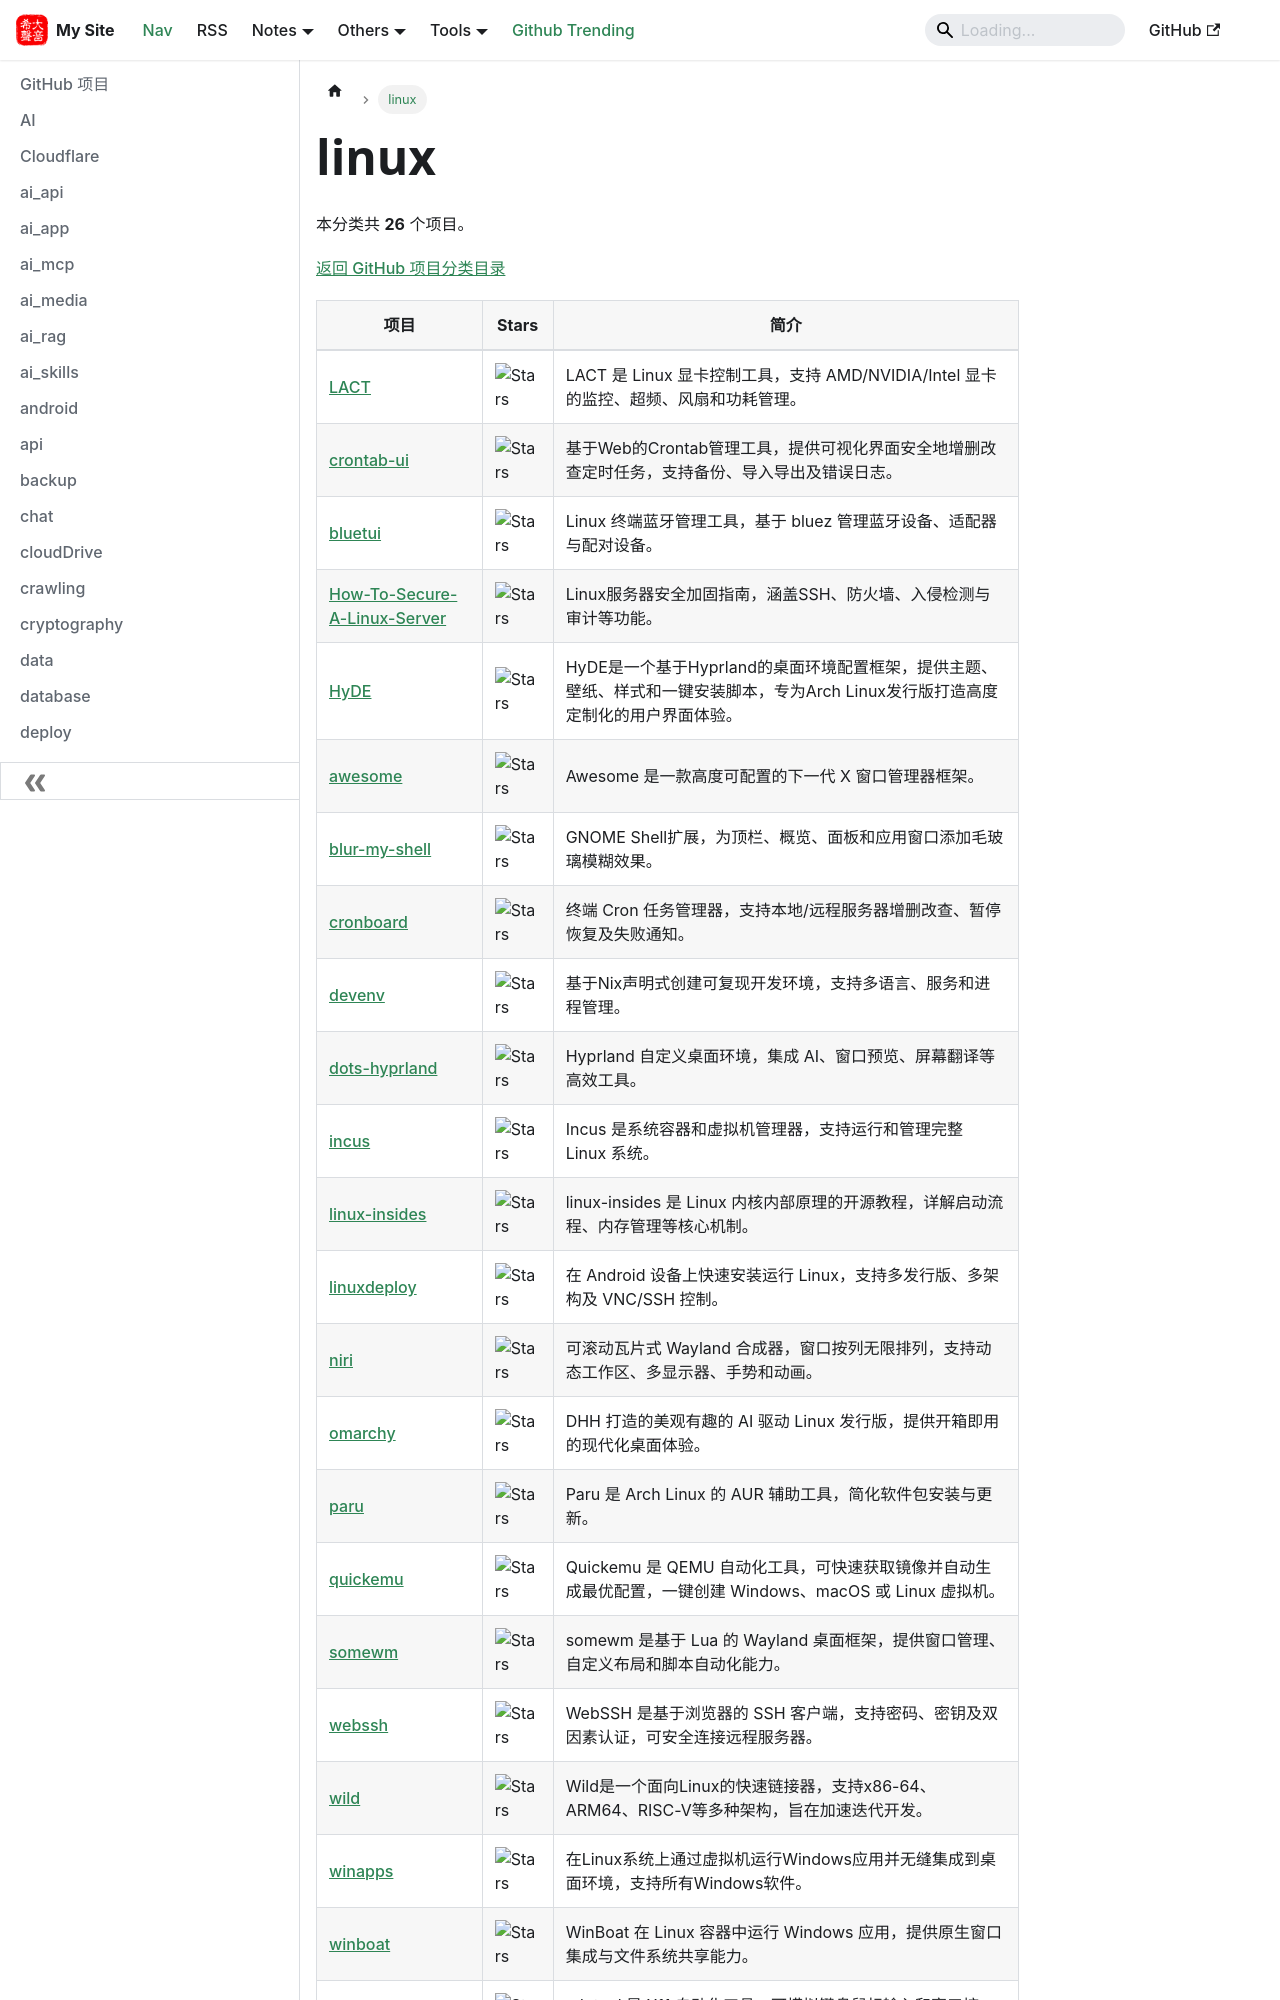

repository: hjkl01/hjkl01.github.io · page: notes/github/linux.html · generator: docusaurus

---
title: linux
sidebar_label: linux
---

<!-- 此页面由 scripts/github_projects.py 从 SQLite 自动生成，请勿手动编辑。 -->

# linux

本分类共 **26** 个项目。

[返回 GitHub 项目分类目录](/notes/github)

| 项目 | Stars | 简介 |
| --- | --- | --- |
| [LACT](https://github.com/ilya-zlobintsev/LACT) | ![Stars](https://img.shields.io/github/stars/ilya-zlobintsev/LACT?style=social) | LACT 是 Linux 显卡控制工具，支持 AMD/NVIDIA/Intel 显卡的监控、超频、风扇和功耗管理。 |
| [crontab-ui](https://github.com/alseambusher/crontab-ui) | ![Stars](https://img.shields.io/github/stars/alseambusher/crontab-ui?style=social) | 基于Web的Crontab管理工具，提供可视化界面安全地增删改查定时任务，支持备份、导入导出及错误日志。 |
| [bluetui](https://github.com/pythops/bluetui) | ![Stars](https://img.shields.io/github/stars/pythops/bluetui?style=social) | Linux 终端蓝牙管理工具，基于 bluez 管理蓝牙设备、适配器与配对设备。 |
| [How-To-Secure-A-Linux-Server](https://github.com/imthenachoman/How-To-Secure-A-Linux-Server) | ![Stars](https://img.shields.io/github/stars/imthenachoman/How-To-Secure-A-Linux-Server?style=social) | Linux服务器安全加固指南，涵盖SSH、防火墙、入侵检测与审计等功能。 |
| [HyDE](https://github.com/HyDE-Project/HyDE) | ![Stars](https://img.shields.io/github/stars/HyDE-Project/HyDE?style=social) | HyDE是一个基于Hyprland的桌面环境配置框架，提供主题、壁纸、样式和一键安装脚本，专为Arch Linux发行版打造高度定制化的用户界面体验。 |
| [awesome](https://github.com/awesomeWM/awesome) | ![Stars](https://img.shields.io/github/stars/awesomeWM/awesome?style=social) | Awesome 是一款高度可配置的下一代 X 窗口管理器框架。 |
| [blur-my-shell](https://github.com/aunetx/blur-my-shell) | ![Stars](https://img.shields.io/github/stars/aunetx/blur-my-shell?style=social) | GNOME Shell扩展，为顶栏、概览、面板和应用窗口添加毛玻璃模糊效果。 |
| [cronboard](https://github.com/antoniorodr/cronboard) | ![Stars](https://img.shields.io/github/stars/antoniorodr/cronboard?style=social) | 终端 Cron 任务管理器，支持本地/远程服务器增删改查、暂停恢复及失败通知。 |
| [devenv](https://github.com/cachix/devenv) | ![Stars](https://img.shields.io/github/stars/cachix/devenv?style=social) | 基于Nix声明式创建可复现开发环境，支持多语言、服务和进程管理。 |
| [dots-hyprland](https://github.com/end-4/dots-hyprland) | ![Stars](https://img.shields.io/github/stars/end-4/dots-hyprland?style=social) | Hyprland 自定义桌面环境，集成 AI、窗口预览、屏幕翻译等高效工具。 |
| [incus](https://github.com/lxc/incus) | ![Stars](https://img.shields.io/github/stars/lxc/incus?style=social) | Incus 是系统容器和虚拟机管理器，支持运行和管理完整 Linux 系统。 |
| [linux-insides](https://github.com/0xAX/linux-insides) | ![Stars](https://img.shields.io/github/stars/0xAX/linux-insides?style=social) | linux-insides 是 Linux 内核内部原理的开源教程，详解启动流程、内存管理等核心机制。 |
| [linuxdeploy](https://github.com/meefik/linuxdeploy) | ![Stars](https://img.shields.io/github/stars/meefik/linuxdeploy?style=social) | 在 Android 设备上快速安装运行 Linux，支持多发行版、多架构及 VNC/SSH 控制。 |
| [niri](https://github.com/YaLTeR/niri) | ![Stars](https://img.shields.io/github/stars/YaLTeR/niri?style=social) | 可滚动瓦片式 Wayland 合成器，窗口按列无限排列，支持动态工作区、多显示器、手势和动画。 |
| [omarchy](https://github.com/basecamp/omarchy) | ![Stars](https://img.shields.io/github/stars/basecamp/omarchy?style=social) | DHH 打造的美观有趣的 AI 驱动 Linux 发行版，提供开箱即用的现代化桌面体验。 |
| [paru](https://github.com/Morganamilo/paru) | ![Stars](https://img.shields.io/github/stars/Morganamilo/paru?style=social) | Paru 是 Arch Linux 的 AUR 辅助工具，简化软件包安装与更新。 |
| [quickemu](https://github.com/quickemu-project/quickemu) | ![Stars](https://img.shields.io/github/stars/quickemu-project/quickemu?style=social) | Quickemu 是 QEMU 自动化工具，可快速获取镜像并自动生成最优配置，一键创建 Windows、macOS 或 Linux 虚拟机。 |
| [somewm](https://github.com/trip-zip/somewm) | ![Stars](https://img.shields.io/github/stars/trip-zip/somewm?style=social) | somewm 是基于 Lua 的 Wayland 桌面框架，提供窗口管理、自定义布局和脚本自动化能力。 |
| [webssh](https://github.com/huashengdun/webssh) | ![Stars](https://img.shields.io/github/stars/huashengdun/webssh?style=social) | WebSSH 是基于浏览器的 SSH 客户端，支持密码、密钥及双因素认证，可安全连接远程服务器。 |
| [wild](https://github.com/davidlattimore/wild) | ![Stars](https://img.shields.io/github/stars/davidlattimore/wild?style=social) | Wild是一个面向Linux的快速链接器，支持x86-64、ARM64、RISC-V等多种架构，旨在加速迭代开发。 |
| [winapps](https://github
